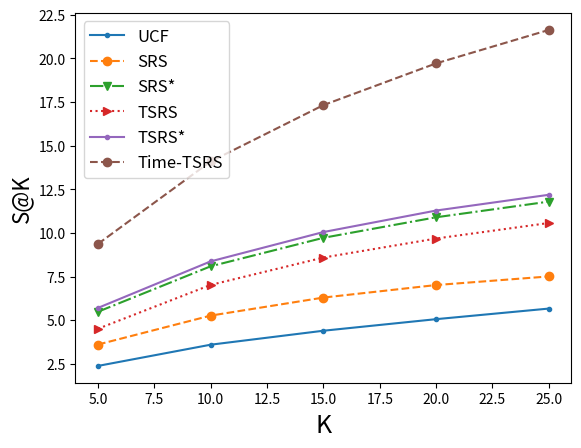

Python code for this plot: (Note: this script raises an exception after producing the figure.)
# -*- coding: utf-8 -*-
import matplotlib.pyplot as plt
import seaborn as sb
import numpy as np


# meaning to the plot
k = [5 * i for i in range(1, 6)]
x = k
legend = ['UCF', 'SRS', 'SRS*', 'TSRS', 'TSRS*', 'Time-TSRS']

# S@K
ucf = [2.383, 3.599, 4.399, 5.062, 5.669]
srs = [3.608, 5.266, 6.299, 7.017, 7.51]
srs_ = [5.486, 8.09, 9.722, 10.899, 11.797]
tsrs = [4.512, 7.024, 8.592, 9.682, 10.572]
tsrs_ = [5.706, 8.373, 10.053, 11.285, 12.188]
time = [9.372, 14.098, 17.325, 19.717, 21.633]

plt.plot(x, ucf, '.-')
plt.plot(x, srs, 'o--')
plt.plot(x, srs_, 'v-.')
plt.plot(x, tsrs, '>:')
plt.plot(x, tsrs_, '.-')
plt.plot(x, time, 'o--')
plt.xlim((4, 26))
plt.xlabel('K', fontsize=18)
plt.ylabel('S@K', fontsize=16)
plt.legend(legend, loc='best', fontsize=12)

# plt.show()
plt.savefig('/home/<user>/Dropbox/apresentacao_tese/images/detail_satk_original_without_tnet_hybrid.png', dpi=500)
